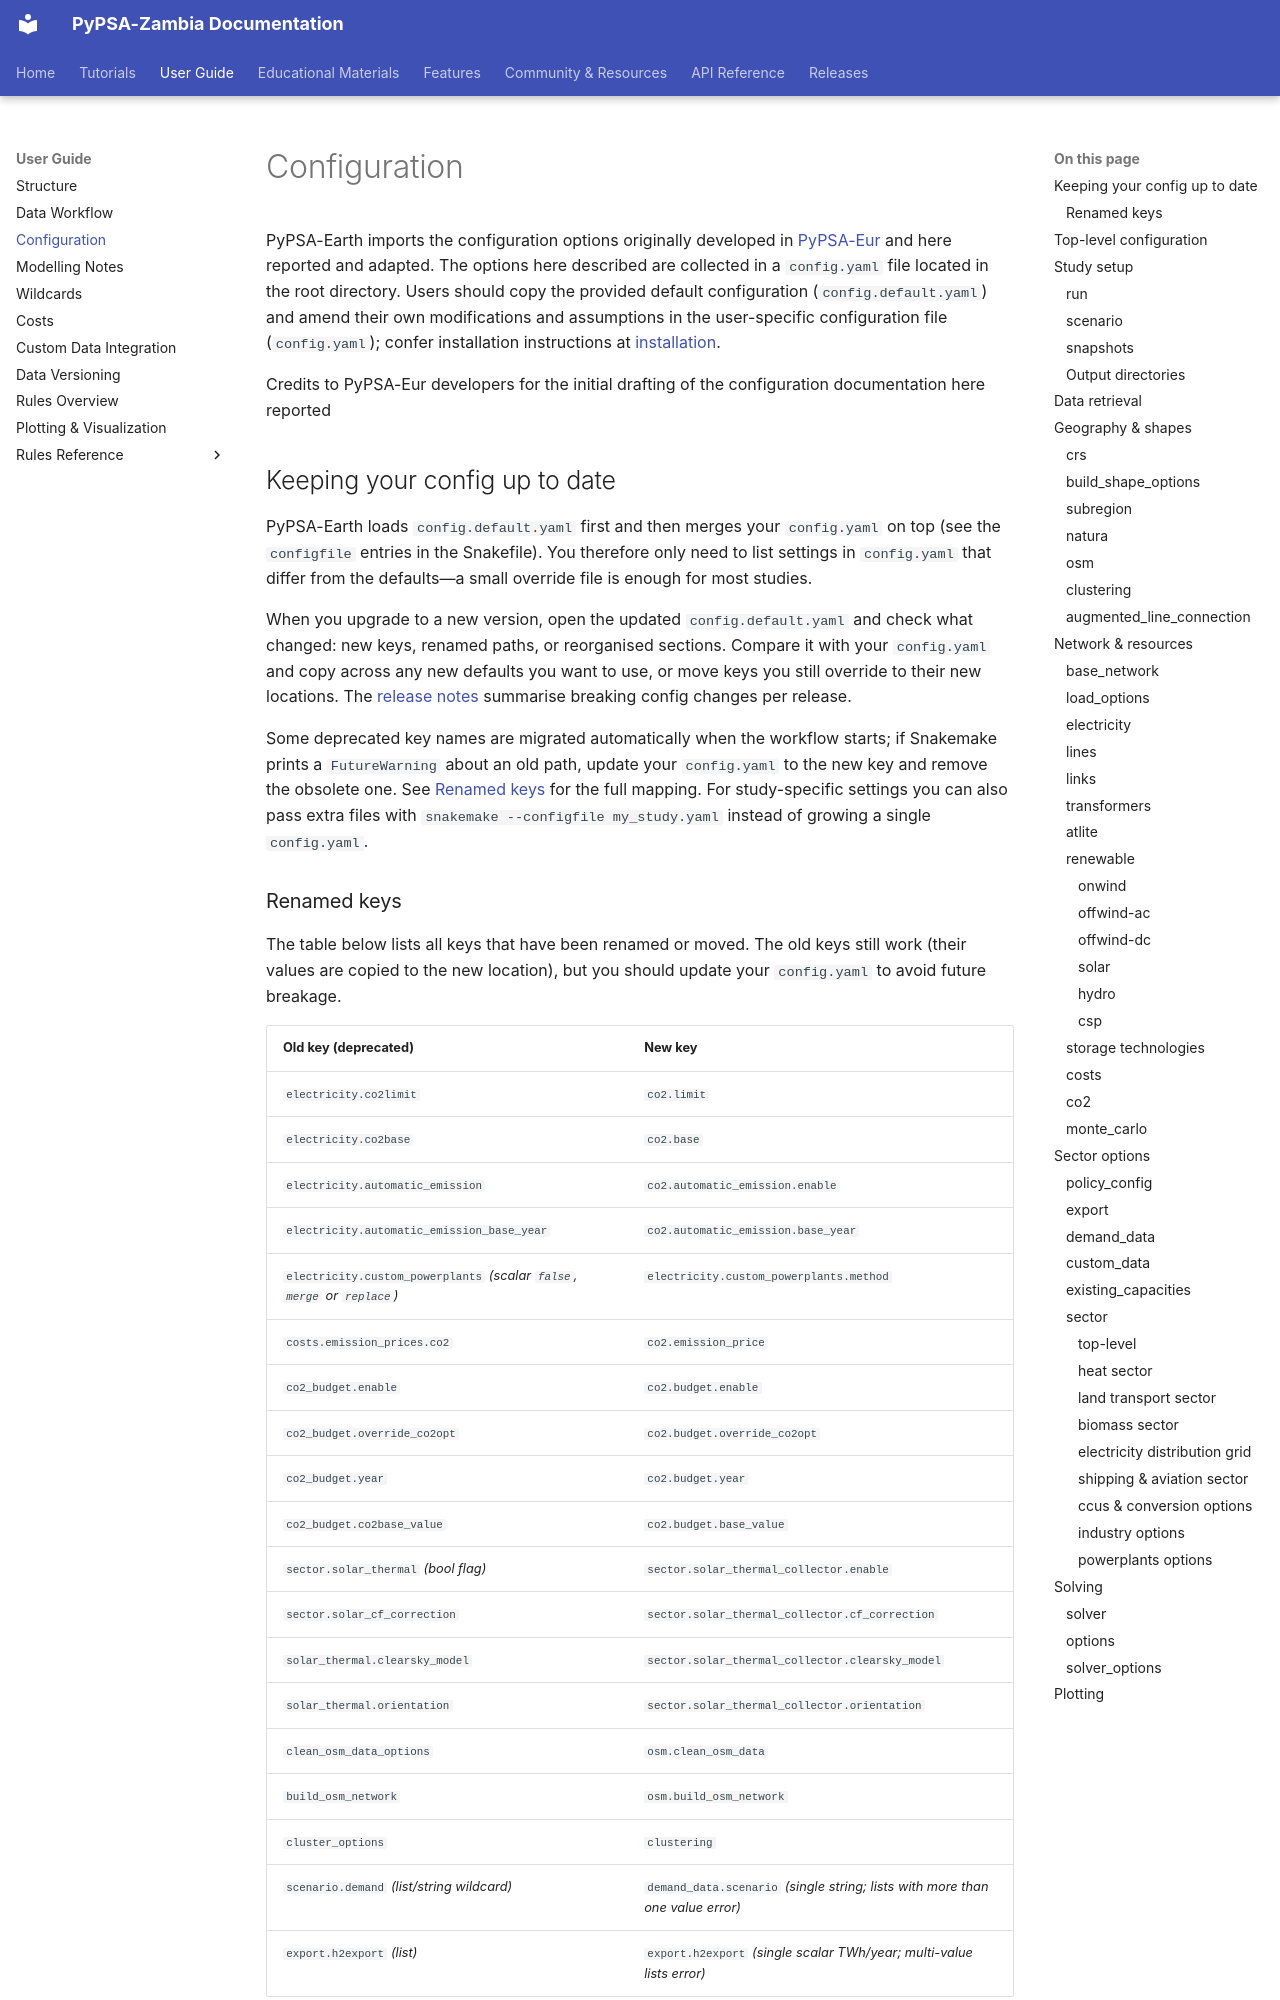

repository: open-energy-transition/pypsa-zambia · page: user-guide/configuration/index.html · generator: mkdocs

<!--
SPDX-FileCopyrightText:  PyPSA-Earth and PyPSA-Eur Authors

SPDX-License-Identifier: CC-BY-4.0
-->

# Configuration

PyPSA-Earth imports the configuration options originally developed in [PyPSA-Eur](https://pypsa-eur.readthedocs.io/en/latest/index.html) and here reported and adapted.
The options here described are collected in a `config.yaml` file located in the root directory.
Users should copy the provided default configuration (`config.default.yaml`) and amend
their own modifications and assumptions in the user-specific configuration file (`config.yaml`);
confer installation instructions at [installation](../home/installation.md).

  Credits to PyPSA-Eur developers for the initial drafting of the configuration documentation here reported

## Keeping your config up to date

PyPSA-Earth loads ``config.default.yaml`` first and then merges your ``config.yaml`` on top (see the ``configfile`` entries in the Snakefile). You therefore only need to list settings in ``config.yaml`` that differ from the defaults—a small override file is enough for most studies.

When you upgrade to a new version, open the updated ``config.default.yaml`` and check what changed: new keys, renamed paths, or reorganised sections. Compare it with your ``config.yaml`` and copy across any new defaults you want to use, or move keys you still override to their new locations. The [release notes](../releases/release-notes.md) summarise breaking config changes per release.

Some deprecated key names are migrated automatically when the workflow starts; if Snakemake prints a ``FutureWarning`` about an old path, update your ``config.yaml`` to the new key and remove the obsolete one. See [Renamed keys](#renamed-keys) for the full mapping. For study-specific settings you can also pass extra files with ``snakemake --configfile my_study.yaml`` instead of growing a single ``config.yaml``.
